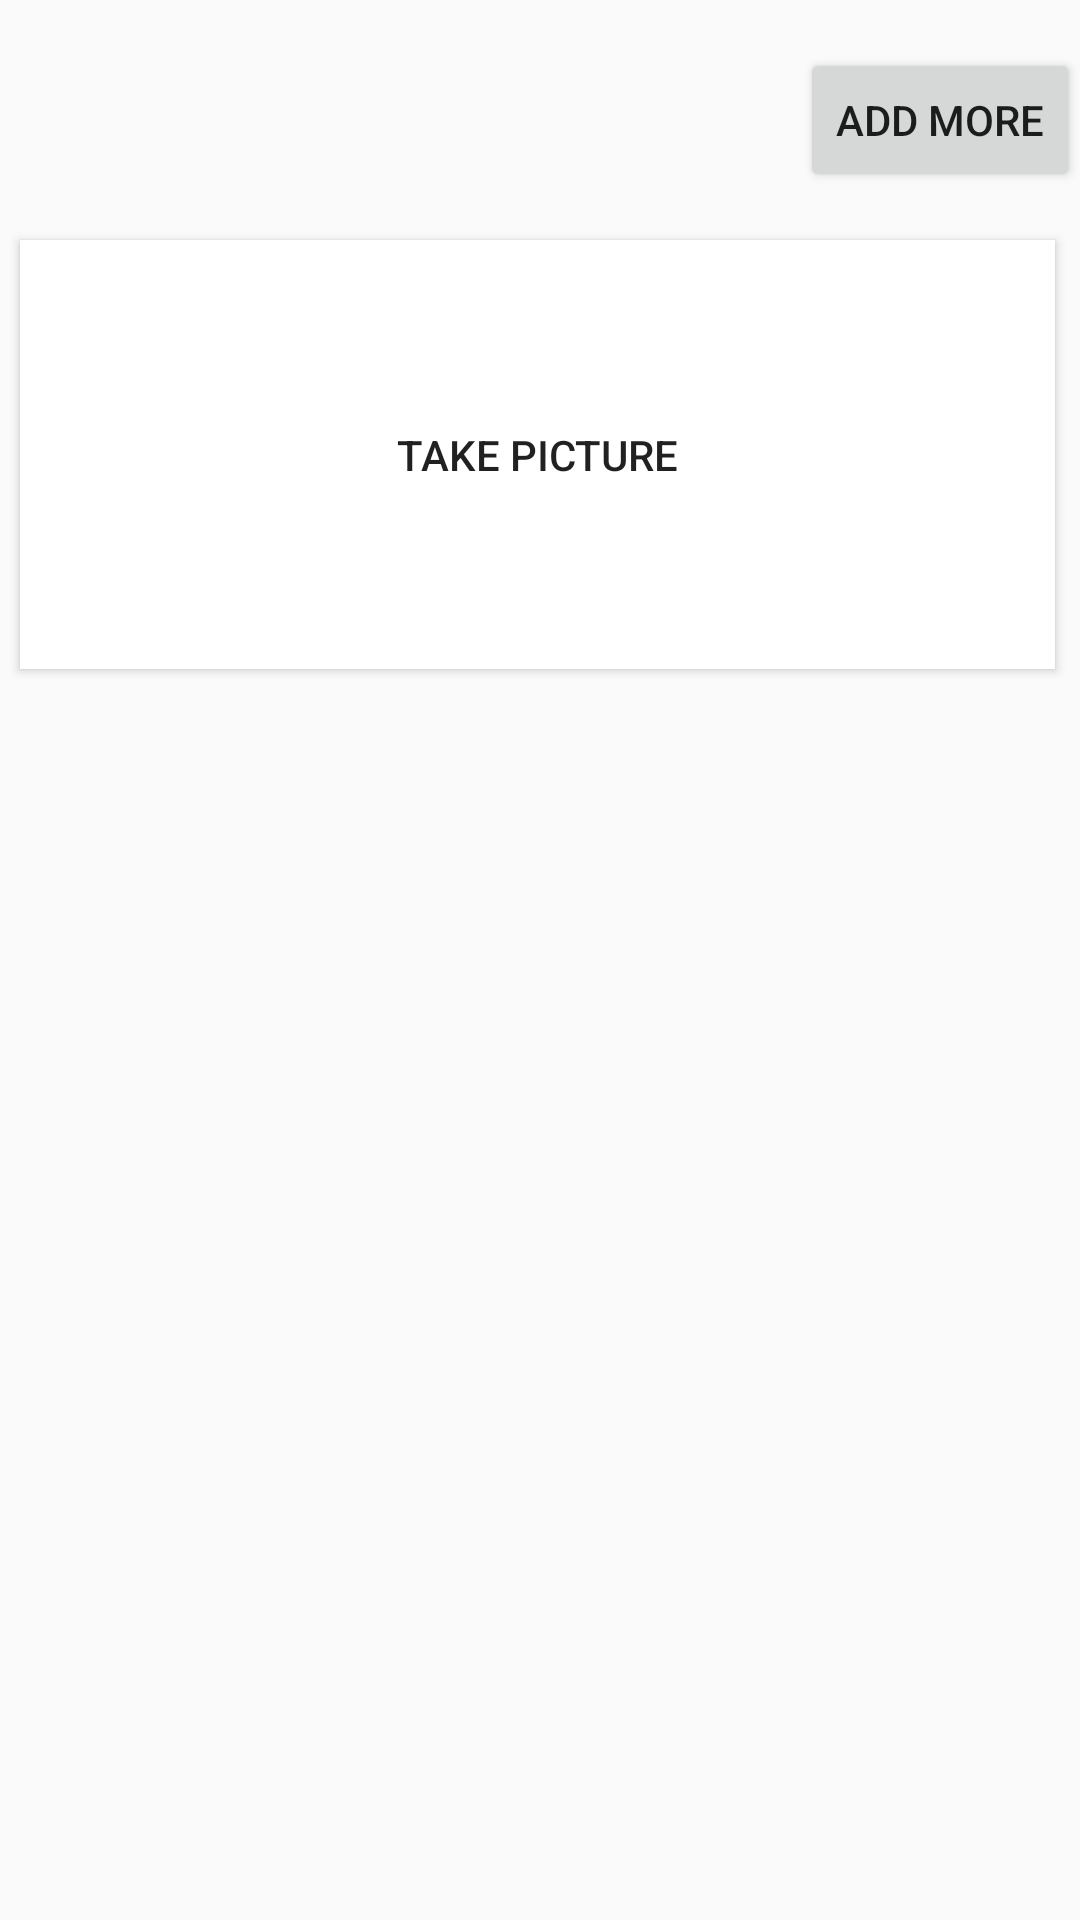

Write the Android layout XML for this screen, with the resource values it uses.
<!-- AndroidManifest.xml: application theme AppTheme -->
<!-- res/layout/take_new_picture_frame_fragment.xml -->
<?xml version="1.0" encoding="utf-8"?>
<android.support.constraint.ConstraintLayout xmlns:android="http://schemas.android.com/apk/res/android"
    xmlns:app="http://schemas.android.com/apk/res-auto"
    xmlns:tools="http://schemas.android.com/tools"
    android:orientation="vertical"
    android:layout_width="match_parent"
    android:layout_height="match_parent">

    <Button
        android:text="Add More"
        android:layout_width="wrap_content"
        android:layout_height="wrap_content"
        android:id="@+id/addMorePictureButton"
        app:layout_constraintRight_toRightOf="parent"
        android:layout_marginTop="16dp"
        app:layout_constraintTop_toTopOf="parent" />

    <Button
        android:text="Take Picture"
        android:layout_width="345dp"
        android:layout_height="143dp"
        android:id="@+id/takePictureButton"
        app:layout_constraintLeft_toLeftOf="parent"
        android:layout_marginStart="16dp"
        android:layout_marginLeft="16dp"
        android:layout_marginEnd="16dp"
        app:layout_constraintRight_toRightOf="parent"
        android:layout_marginRight="16dp"
        app:layout_constraintHorizontal_bias="0.56"
        android:layout_marginTop="80dp"
        app:layout_constraintTop_toTopOf="parent"
        android:background="@color/colorAccent" />

</android.support.constraint.ConstraintLayout>
<!-- resources referenced by this layout -->
<resources>
  <color name="colorAccent">#ffffff</color>
  <style name="AppTheme" parent="Theme.AppCompat.Light">
          
          <item name="colorPrimary">@color/lightOrange</item>
          <item name="colorPrimaryDark">@color/darkOrange</item>
          <item name="colorAccent">@color/colorAccent</item>
  
      </style>
  <color name="lightOrange">#ff9334</color>
  <color name="darkOrange">#f87401</color>
</resources>
